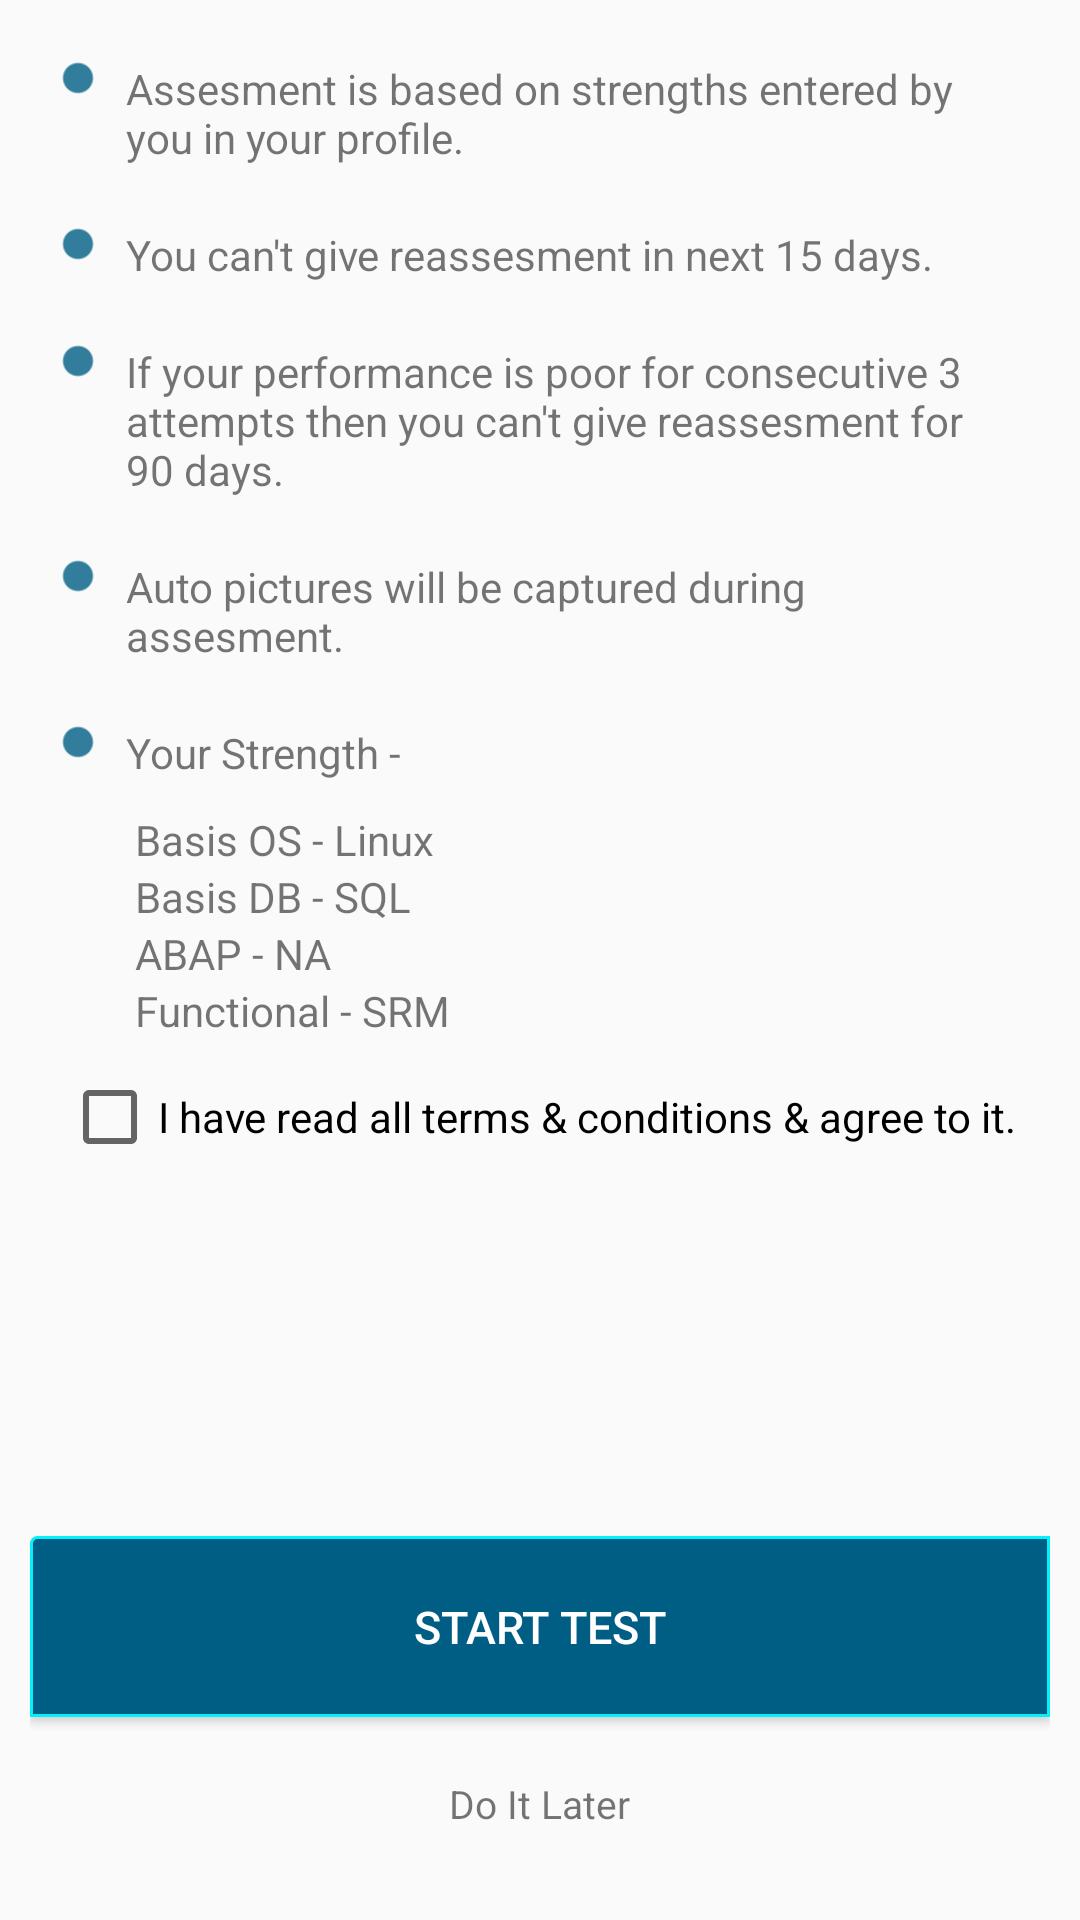

This screen was rendered from an Android layout file. Write that file and the resources it references.
<!-- AndroidManifest.xml: application theme AppTheme -->
<!-- res/layout/fragment_terms_and_conditions.xml -->
<FrameLayout xmlns:android="http://schemas.android.com/apk/res/android"
    xmlns:tools="http://schemas.android.com/tools"
    android:layout_width="match_parent"
    android:layout_height="match_parent"
    tools:context="com.ats.sap_recruitment.fragment.TermsAndConditionsFragment">


    <RelativeLayout
        android:layout_width="match_parent"
        android:layout_height="match_parent">

        <LinearLayout
            android:id="@+id/layoutStartTest"
            android:layout_width="match_parent"
            android:layout_height="wrap_content"
            android:layout_alignParentBottom="true"
            android:layout_margin="10dp"
            android:orientation="vertical">

            <Button
                android:id="@+id/btnStartTest"
                android:layout_width="match_parent"
                android:layout_height="wrap_content"
                android:background="@drawable/custom_layout_border"
                android:padding="20dp"
                android:text="Start Test"
                android:textColor="@color/colorWhite"
                android:textSize="15sp" />

            <TextView
                android:id="@+id/tvDoItLater"
                android:layout_width="wrap_content"
                android:layout_height="wrap_content"
                android:layout_below="@id/btnStartTest"
                android:layout_gravity="center"
                android:layout_margin="10dp"
                android:padding="10dp"
                android:text="Do It Later"
                android:textSize="13sp" />
        </LinearLayout>


        <ScrollView
            android:layout_width="match_parent"
            android:layout_height="match_parent"
            android:layout_above="@id/layoutStartTest">

            <LinearLayout
                android:layout_width="match_parent"
                android:layout_height="match_parent"
                android:layout_margin="10dp"
                android:orientation="vertical">

                <LinearLayout
                    android:layout_width="match_parent"
                    android:layout_height="wrap_content"
                    android:layout_margin="10dp"
                    android:orientation="horizontal">

                    <ImageView
                        android:layout_width="12dp"
                        android:layout_height="12dp"
                        android:src="@drawable/icon_bullet" />

                    <TextView
                        android:id="@+id/tvTerm1"
                        android:layout_width="match_parent"
                        android:layout_height="wrap_content"
                        android:paddingLeft="10dp"
                        android:text="Assesment is based on strengths entered by you in your profile." />

                </LinearLayout>

                <LinearLayout
                    android:layout_width="match_parent"
                    android:layout_height="wrap_content"
                    android:layout_margin="10dp"
                    android:orientation="horizontal">

                    <ImageView
                        android:layout_width="12dp"
                        android:layout_height="12dp"
                        android:src="@drawable/icon_bullet" />

                    <TextView
                        android:id="@+id/tvTerm2"
                        android:layout_width="match_parent"
                        android:layout_height="wrap_content"
                        android:paddingLeft="10dp"
                        android:text="You can't give reassesment in next 15 days." />

                </LinearLayout>

                <LinearLayout
                    android:layout_width="match_parent"
                    android:layout_height="wrap_content"
                    android:layout_margin="10dp"
                    android:orientation="horizontal">

                    <ImageView
                        android:layout_width="12dp"
                        android:layout_height="12dp"
                        android:src="@drawable/icon_bullet" />

                    <TextView
                        android:id="@+id/tvTerm3"
                        android:layout_width="match_parent"
                        android:layout_height="wrap_content"
                        android:paddingLeft="10dp"
                        android:text="If your performance is poor for consecutive 3 attempts then you can't give reassesment for 90 days." />

                </LinearLayout>

                <LinearLayout
                    android:layout_width="match_parent"
                    android:layout_height="wrap_content"
                    android:layout_margin="10dp"
                    android:orientation="horizontal">

                    <ImageView
                        android:layout_width="12dp"
                        android:layout_height="12dp"
                        android:src="@drawable/icon_bullet" />

                    <TextView
                        android:id="@+id/tvTerm4"
                        android:layout_width="match_parent"
                        android:layout_height="wrap_content"
                        android:paddingLeft="10dp"
                        android:text="Auto pictures will be captured during assesment." />

                </LinearLayout>


                <LinearLayout
                    android:layout_width="match_parent"
                    android:layout_height="wrap_content"
                    android:layout_margin="10dp"
                    android:orientation="horizontal">

                    <ImageView
                        android:layout_width="12dp"
                        android:layout_height="12dp"
                        android:src="@drawable/icon_bullet" />

                    <TextView
                        android:id="@+id/tvTerm5"
                        android:layout_width="match_parent"
                        android:layout_height="wrap_content"
                        android:paddingLeft="10dp"
                        android:text="Your Strength -" />
                </LinearLayout>

                <LinearLayout
                    android:layout_width="match_parent"
                    android:layout_height="wrap_content"
                    android:orientation="vertical">

                    <TextView
                        android:id="@+id/tvTerm6"
                        android:layout_width="match_parent"
                        android:layout_height="wrap_content"
                        android:paddingLeft="35dp"
                        android:text="Basis OS - Linux" />

                    <TextView
                        android:id="@+id/tvTerm7"
                        android:layout_width="match_parent"
                        android:layout_height="wrap_content"
                        android:paddingLeft="35dp"
                        android:text="Basis DB - SQL" />

                    <TextView
                        android:id="@+id/tvTerm8"
                        android:layout_width="match_parent"
                        android:layout_height="wrap_content"
                        android:paddingLeft="35dp"
                        android:text="ABAP - NA" />

                    <TextView
                        android:id="@+id/tvTerm9"
                        android:layout_width="match_parent"
                        android:layout_height="wrap_content"
                        android:paddingLeft="35dp"
                        android:text="Functional - SRM" />

                </LinearLayout>

                <LinearLayout
                    android:layout_width="match_parent"
                    android:layout_height="wrap_content"
                    android:layout_gravity="center"
                    android:layout_marginLeft="10dp"
                    android:layout_marginRight="10dp"
                    android:layout_marginTop="10dp"
                    android:gravity="center_horizontal"
                    android:orientation="horizontal">

                    <CheckBox
                        android:id="@+id/cbTerms"
                        android:layout_width="wrap_content"
                        android:layout_height="wrap_content"
                        android:layout_marginBottom="20dp"
                        android:text="I have read all terms &amp; conditions &amp; agree to it." />

                    
                </LinearLayout>


            </LinearLayout>
        </ScrollView>
    </RelativeLayout>
</FrameLayout>
<!-- resources referenced by this layout -->
<resources>
  <color name="colorWhite">#ffffff</color>
  <!-- drawable custom_layout_border (drawable) -->
  <?xml version="1.0" encoding="utf-8"?>
  <shape xmlns:android="http://schemas.android.com/apk/res/android"
  android:shape="rectangle">
  <corners
      android:bottomLeftRadius="0dp"
      android:bottomRightRadius="0dp"
      android:radius="2dp"
      android:topRightRadius="0dp" />
  <stroke
      android:width="1dp"
      android:color="@color/colorBorder" />
  <solid
      android:color="@color/colorBackgroundBlue"/>
  </shape>
  <!-- drawable icon_bullet: png bitmap (drawable-mdpi, 421 bytes) -->
  <style name="AppTheme" parent="Theme.AppCompat.Light.DarkActionBar">
          
          <item name="colorPrimary">@color/colorPrimary</item>
          <item name="colorPrimaryDark">@color/colorPrimaryDark</item>
          <item name="colorAccent">@color/colorAccent</item>
      </style>
  <color name="colorBorder">#06F0F9</color>
  <color name="colorBackgroundBlue">#005E84</color>
  <color name="colorPrimary">#005E84</color>
  <color name="colorPrimaryDark">#015271</color>
  <color name="colorAccent">#005E84</color>
</resources>
